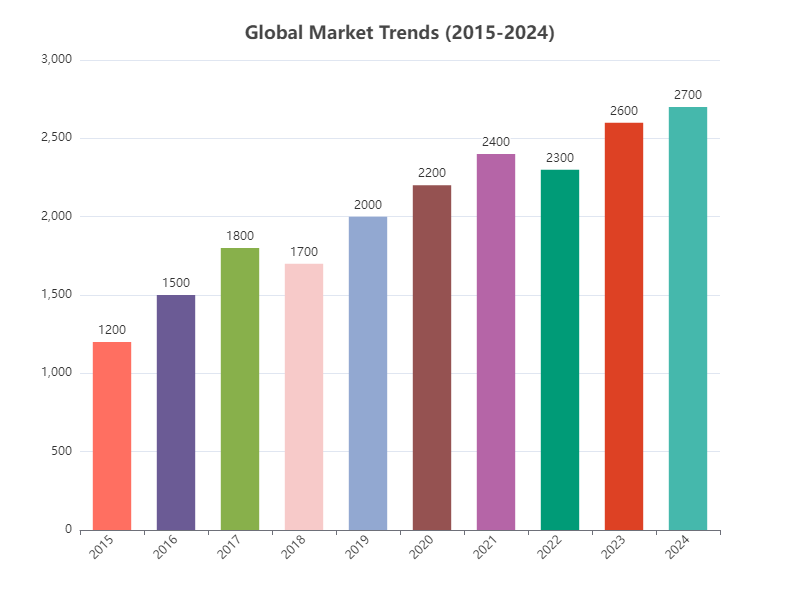

The table this chart was drawn from, first rows:
Year, Market Value
2015, 1200
2016, 1500
2017, 1800
2018, 1700
2019, 2000
2020, 2200
2021, 2400
2022, 2300
2023, 2600
2024, 2700
